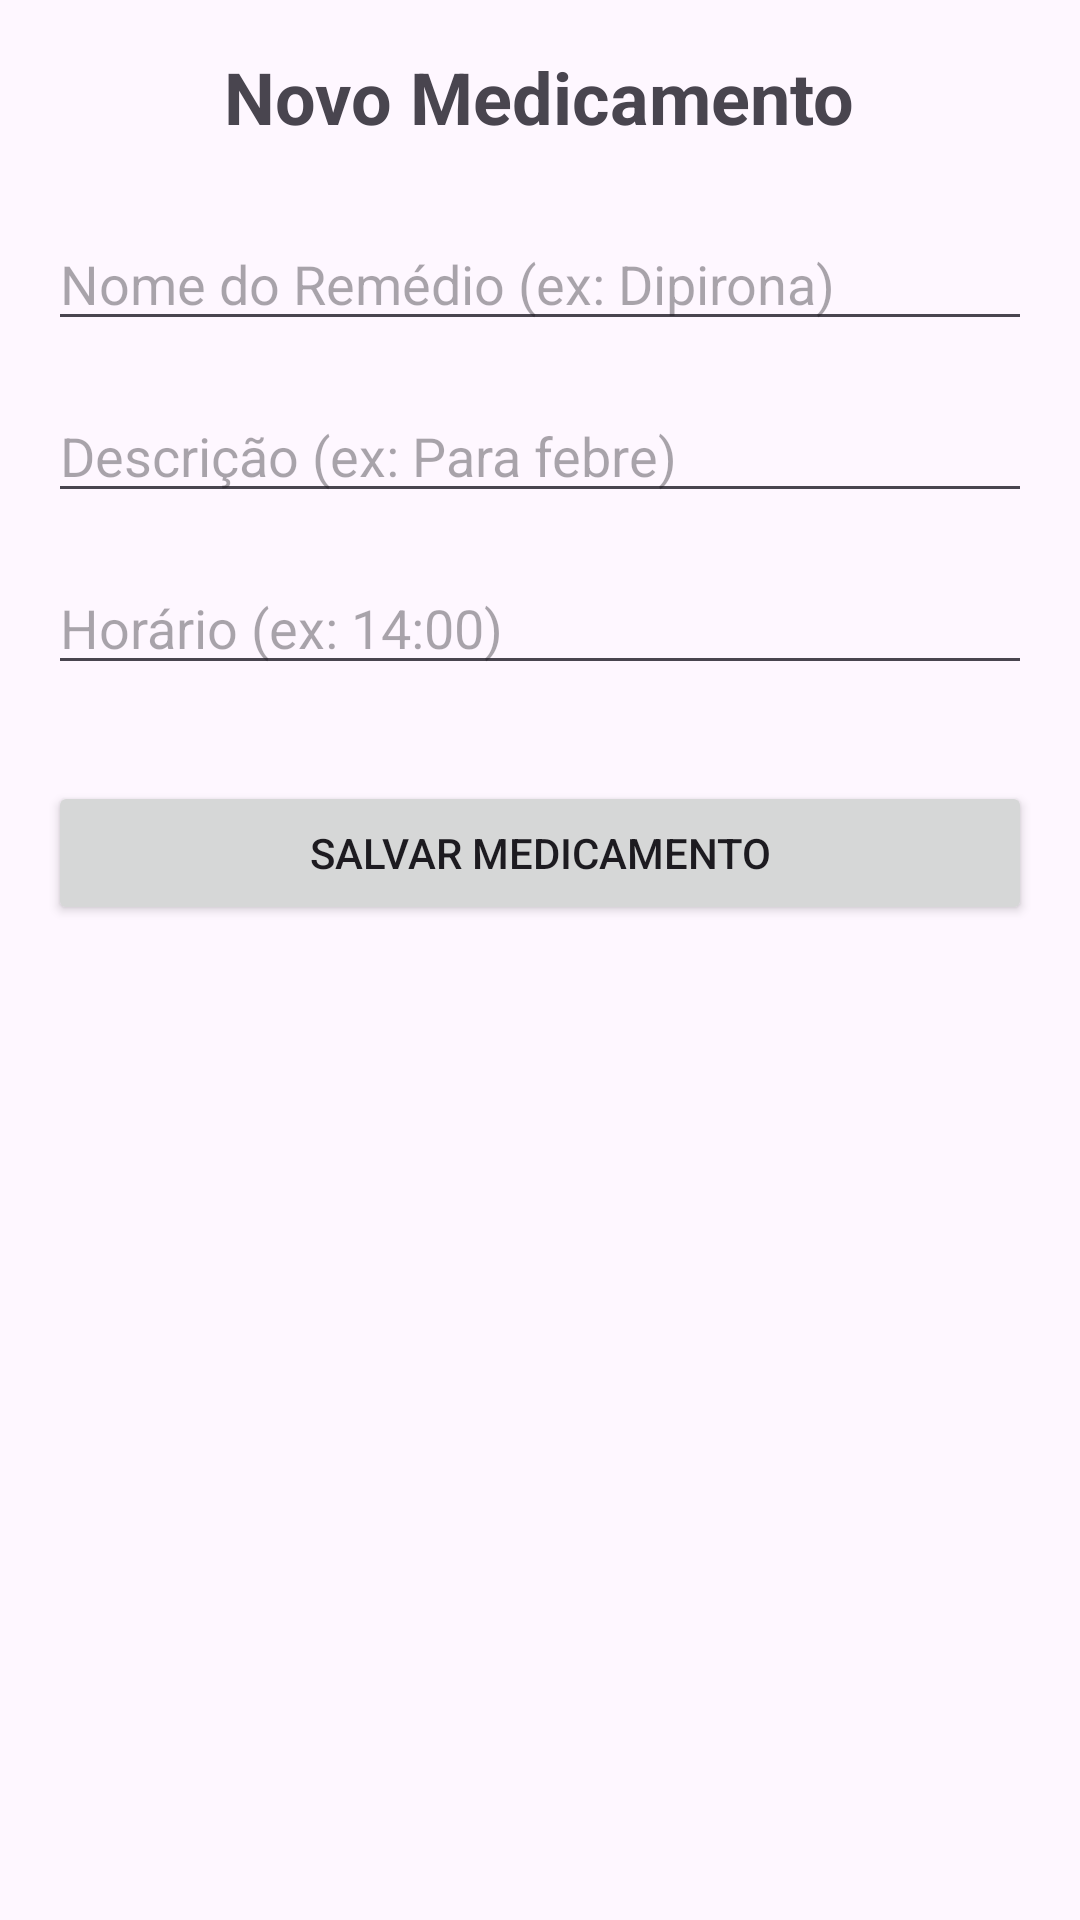

This screen was rendered from an Android layout file. Write that file and the resources it references.
<!-- AndroidManifest.xml: application theme Theme.Afmobile -->
<!-- res/layout/activity_cadastro.xml -->
<?xml version="1.0" encoding="utf-8"?>
<LinearLayout xmlns:android="http://schemas.android.com/apk/res/android"
    android:layout_width="match_parent"
    android:layout_height="match_parent"
    android:orientation="vertical"
    android:padding="16dp"
    android:gravity="center_horizontal">

    <TextView
        android:layout_width="wrap_content"
        android:layout_height="wrap_content"
        android:text="Novo Medicamento"
        android:textSize="24sp"
        android:textStyle="bold"
        android:layout_marginBottom="24dp"/>

    <EditText
        android:id="@+id/edtNome"
        android:layout_width="match_parent"
        android:layout_height="wrap_content"
        android:hint="Nome do Remédio (ex: Dipirona)" />

    <EditText
        android:id="@+id/edtDescricao"
        android:layout_width="match_parent"
        android:layout_height="wrap_content"
        android:hint="Descrição (ex: Para febre)"
        android:layout_marginTop="16dp"/>

    <EditText
        android:id="@+id/edtHorario"
        android:layout_width="match_parent"
        android:layout_height="wrap_content"
        android:hint="Horário (ex: 14:00)"
        android:inputType="time"
        android:layout_marginTop="16dp"/>

    <Button
        android:id="@+id/btnSalvar"
        android:layout_width="match_parent"
        android:layout_height="wrap_content"
        android:text="Salvar Medicamento"
        android:layout_marginTop="32dp"/>

</LinearLayout>
<!-- resources referenced by this layout -->
<resources>
  <style name="Theme.Afmobile" parent="Base.Theme.Afmobile" />
  <style name="Base.Theme.Afmobile" parent="Theme.Material3.DayNight.NoActionBar">
          
          
      </style>
</resources>
